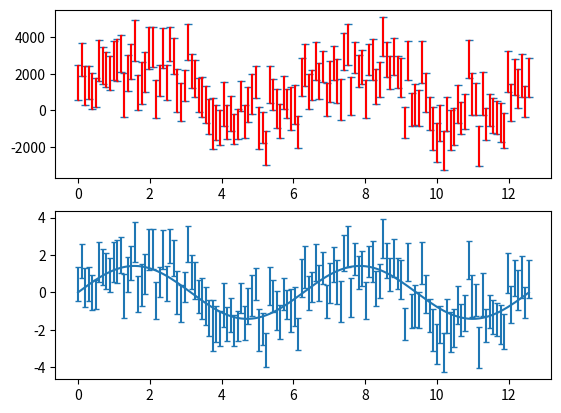

This chart was generated by the following Python code:
'''
lightcurve.py

End-user friendly classes and methods

[redacted]
'''

# ============================================
# IMPORTS

from dataclasses import dataclass
from copy import deepcopy as copy
import numpy as np
from scipy import optimize
import matplotlib.pyplot as plt

# ============================================
# LIGHT CURVE
# ============================================

class lightcurve:
    '''
    A wrapper class for lightcurves. Construct /w array-like inputs for time, signal and error (optional)
    like:   lightcurve(T,Y,E)

    Supports array-like addition and float-like addition / multiplication

    '''

    #----------

    def __init__(self,T,Y,E=None):
        self.T = np.array(T, dtype=np.float64)
        self.Y = np.array(Y, dtype=np.float64)
        if E is None:
            self.E = np.zeros_like(T)
        else:
            self.E = E

        self._data = np.vstack(self.values()).T

        self._norm_mean, self._norm_amp = 0.0, 1.0
        self.normalized =False

    #----------
    # Array-like

    def __len__(self):
        return(len(self.T))

    def __getitem__(self, key):

        if isinstance(key, slice):
            return(self._data[key,:])

        elif isinstance(key, int):
            return (self._data[key,:])

        else:
            if key == "T":
                return (self.T)
            elif key == "Y":
                return (self.Y)
            elif key == "E":
                return (self.E)
            else:
                return(None)

    def __str__(self):
        return(self._data.__str__())

    def __repr__(self):
        return("Lightcurve len %i" %len(self))

    def __add__(self, other):
        try:
            add = float(other)
        except:
            add = np.array(T, dtype=np.float64)
            assert len(self)==len(add), "cannot add array-like object of different length to lightcurve"

        out = copy(self)
        out.Y += add
        out.normalized = False
        return (out)

    def __sub__(self, other):
        return(self + other *-1)

    def __mul__(self, other):
        try:
            mult = float(other)
        except:
            mult = np.array(T, dtype=np.float64)
            assert len(self)==len(mult), "cannot add array-like object of different length to lightcurve"

        out = copy(self)
        out.Y *= mult
        out.E *= mult
        out.normalized = False
        return (out)

    def __truediv__(self,other):
        return (self * (1/other))

    def __abs__(self):
        out = copy(self)
        out.Y = abs(self.Y)
        return (out)

    #----------
    # Dict-Like

    def keys(self):
        return(["T","Y","E"])

    def values(self):
        return([self[key] for key in self.keys()])

    #----------

    def __setattr__(self, key, value):
        if key in self.keys() or key in ["_data", "_norm_mean", "_norm_amp", "normalized"]:
            super(lightcurve, self).__setattr__(key, value)

            if False not in [hasattr(self, test) for test in self.keys()]:
                if key in self.keys():
                    self._data = np.vstack(self.values()).T
        else:
            raise Warning("Tried to set nonexistant lightcurve attribute %s" %key)


    def normalize(self):
        '''
        Esimates the mean and amplitude of the lighturve assuming uncorrelated measurements
        Returns a lightcurve object with this normalization
        '''

        if self.normalized: return(self)

        # Check if have errorbars
        no_errs = False
        E = self.E
        if max(E == 0):
            no_errs = True
            E = np.ones_like(self.E)

        # Get initial guess assuming no scatter
        w = E**-2
        mean0 = np.average(self.Y, weights = w)
        var0  = np.average((self.Y-mean0)**2, weights = w)

        if no_errs:
            meanbest, varbest = mean0, var0
        else:
            L = lambda X: ( (self.Y-X[0])**2/(self.E**2+X[1]) + np.log(self.E**2+X[1])) .sum()
            meanbest, varbest = optimize.minimize(L, np.array([mean0,var0]), method = 'Nelder-Mead').x

        # Make and return copy
        out = copy(self)
        out-=meanbest
        out/=np.sqrt(varbest)

        # If any errors, revert to simple estiamte
        if np.any(np.isnan(out._data)):
            meanbest, varbest = mean0, var0
            out = copy(self)
            out-=meanbest
            out/=np.sqrt(varbest)

        # Store normalizing values for later
        out._norm_mean = meanbest
        out._norm_amp  = np.sqrt(varbest)

        out.normalized = True

        return(out)

    def unnormalize(self):
        '''
        Reverses the effects of lightcurve.normalize().
        Returns a lightcurve object with mean and amplitude prior to normalize()
        '''
        out = copy(self)
        out*=self._norm_amp
        out+=self._norm_mean
        out._norm_amp=1.0
        out._norm_mean=0.0
        out.normalized = False
        return(out)

#=========================================================
# LITMUS (Fit Handler)
#=========================================================

class litmus(object):
    '''
    Wrapper for lag recovery methods and configuration
    TODO
    - parameter search ranges
    - add lightcurve
    - 'fit_lag()'
    - 'plot_lightcurves'
    '''

    def __init__(self):

        return

    def add_lightcurve(self):
        return

    def fit_lag(self, method = "hessian_scan"):
        return


#=========================================================
# TESTING
if __name__ == "__main__":

    print(":)")
    T = np.linspace(0,4*np.pi,128)
    Y = np.sin(T) * np.sqrt(2)
    E = (np.random.poisson(100,size=len(T)) / 100) * 1

    lc = lightcurve(T,Y+np.random.randn(len(T))*E,abs(E))
    lc*=1000
    lc+=1E3

    lc_calib = lc.normalize()
    lc_uncalib = lc_calib.unnormalize()

    fig, (a1,a2) = plt.subplots(2,1)

    a1.errorbar(lc.T,lc.Y, lc.E, fmt='none', capsize=3)
    a1.errorbar(lc_uncalib.T, lc_uncalib.Y, lc_uncalib.E, fmt='none', capsize=1, c='r')

    a2.plot(T,Y)
    a2.errorbar(lc_calib.T,lc_calib.Y, lc_calib.E, fmt='none', capsize=2)
    plt.show()

